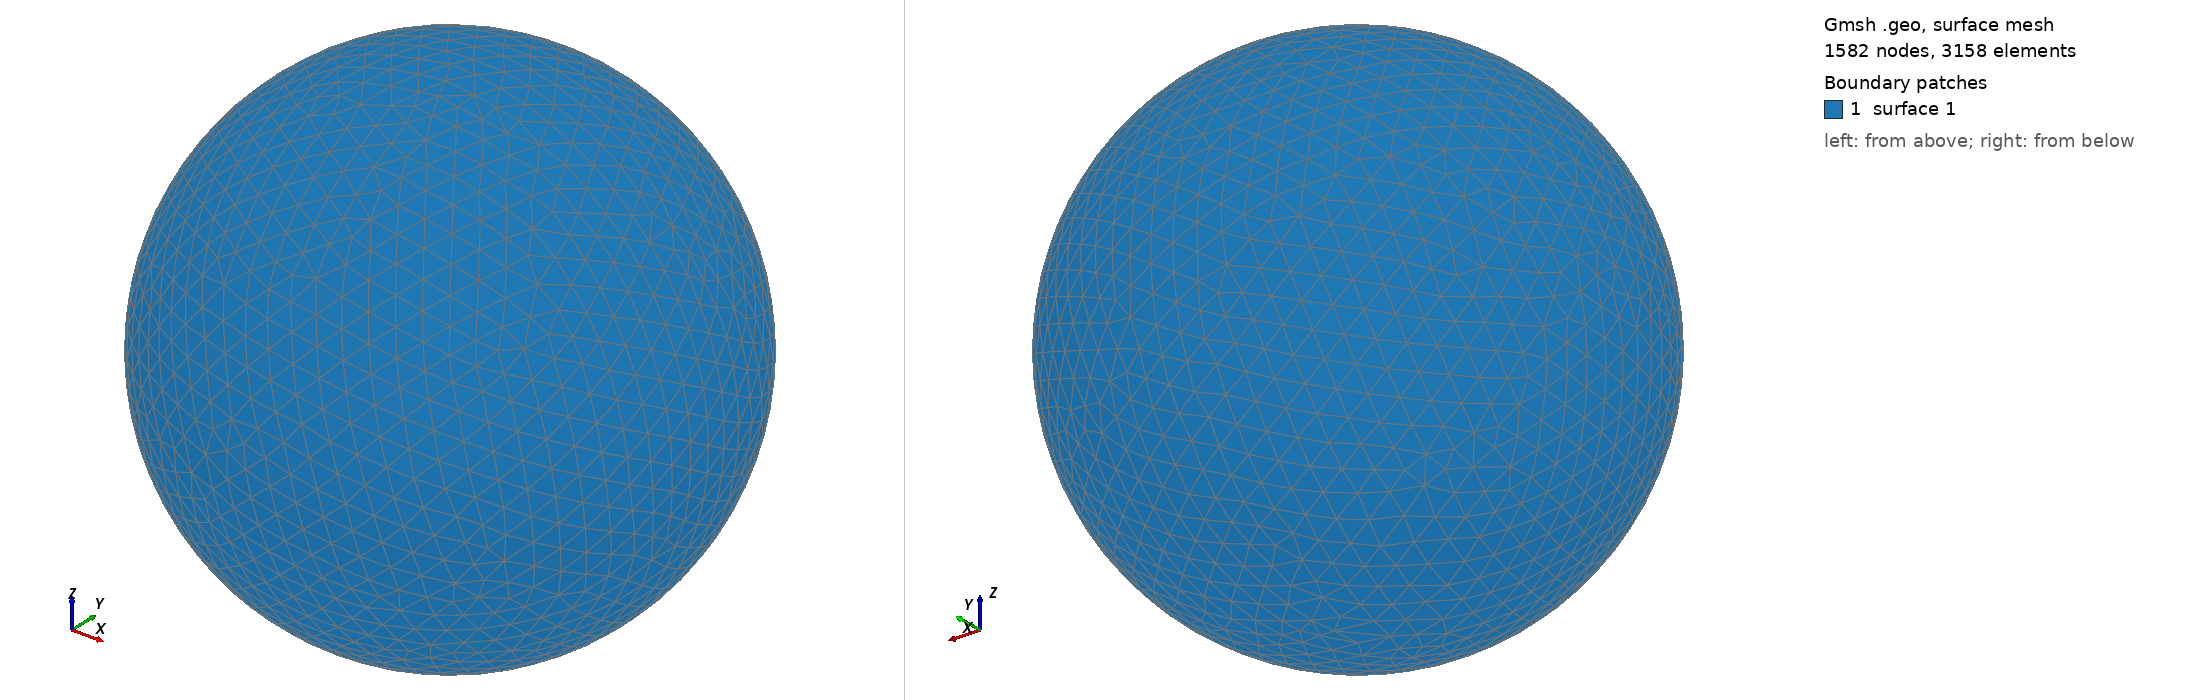

Gmsh geometry script, surface-meshed: 1582 nodes, 3158 surface elements. Boundary patches (legend numbers): 1 surface 1. Left view from above one corner, right view from below the opposite corner. The script declares no physical surfaces, so the legend lists its geometric surfaces. The drawing asked Gmsh for element sizes between 1% and 20% of the model's largest extent; the script's own settings can give other sizes.

=== shot0707.geo (drawn) ===
SetFactory("OpenCASCADE");
Point(1) = {0,0,0,0};
Sphere(1) = {0,0,0,0.00735400};
MeshSize{ PointsOf{ Surface{:}; } } = 0.000735400;
Mesh.ElementOrder=1;
Mesh.Format=39;
